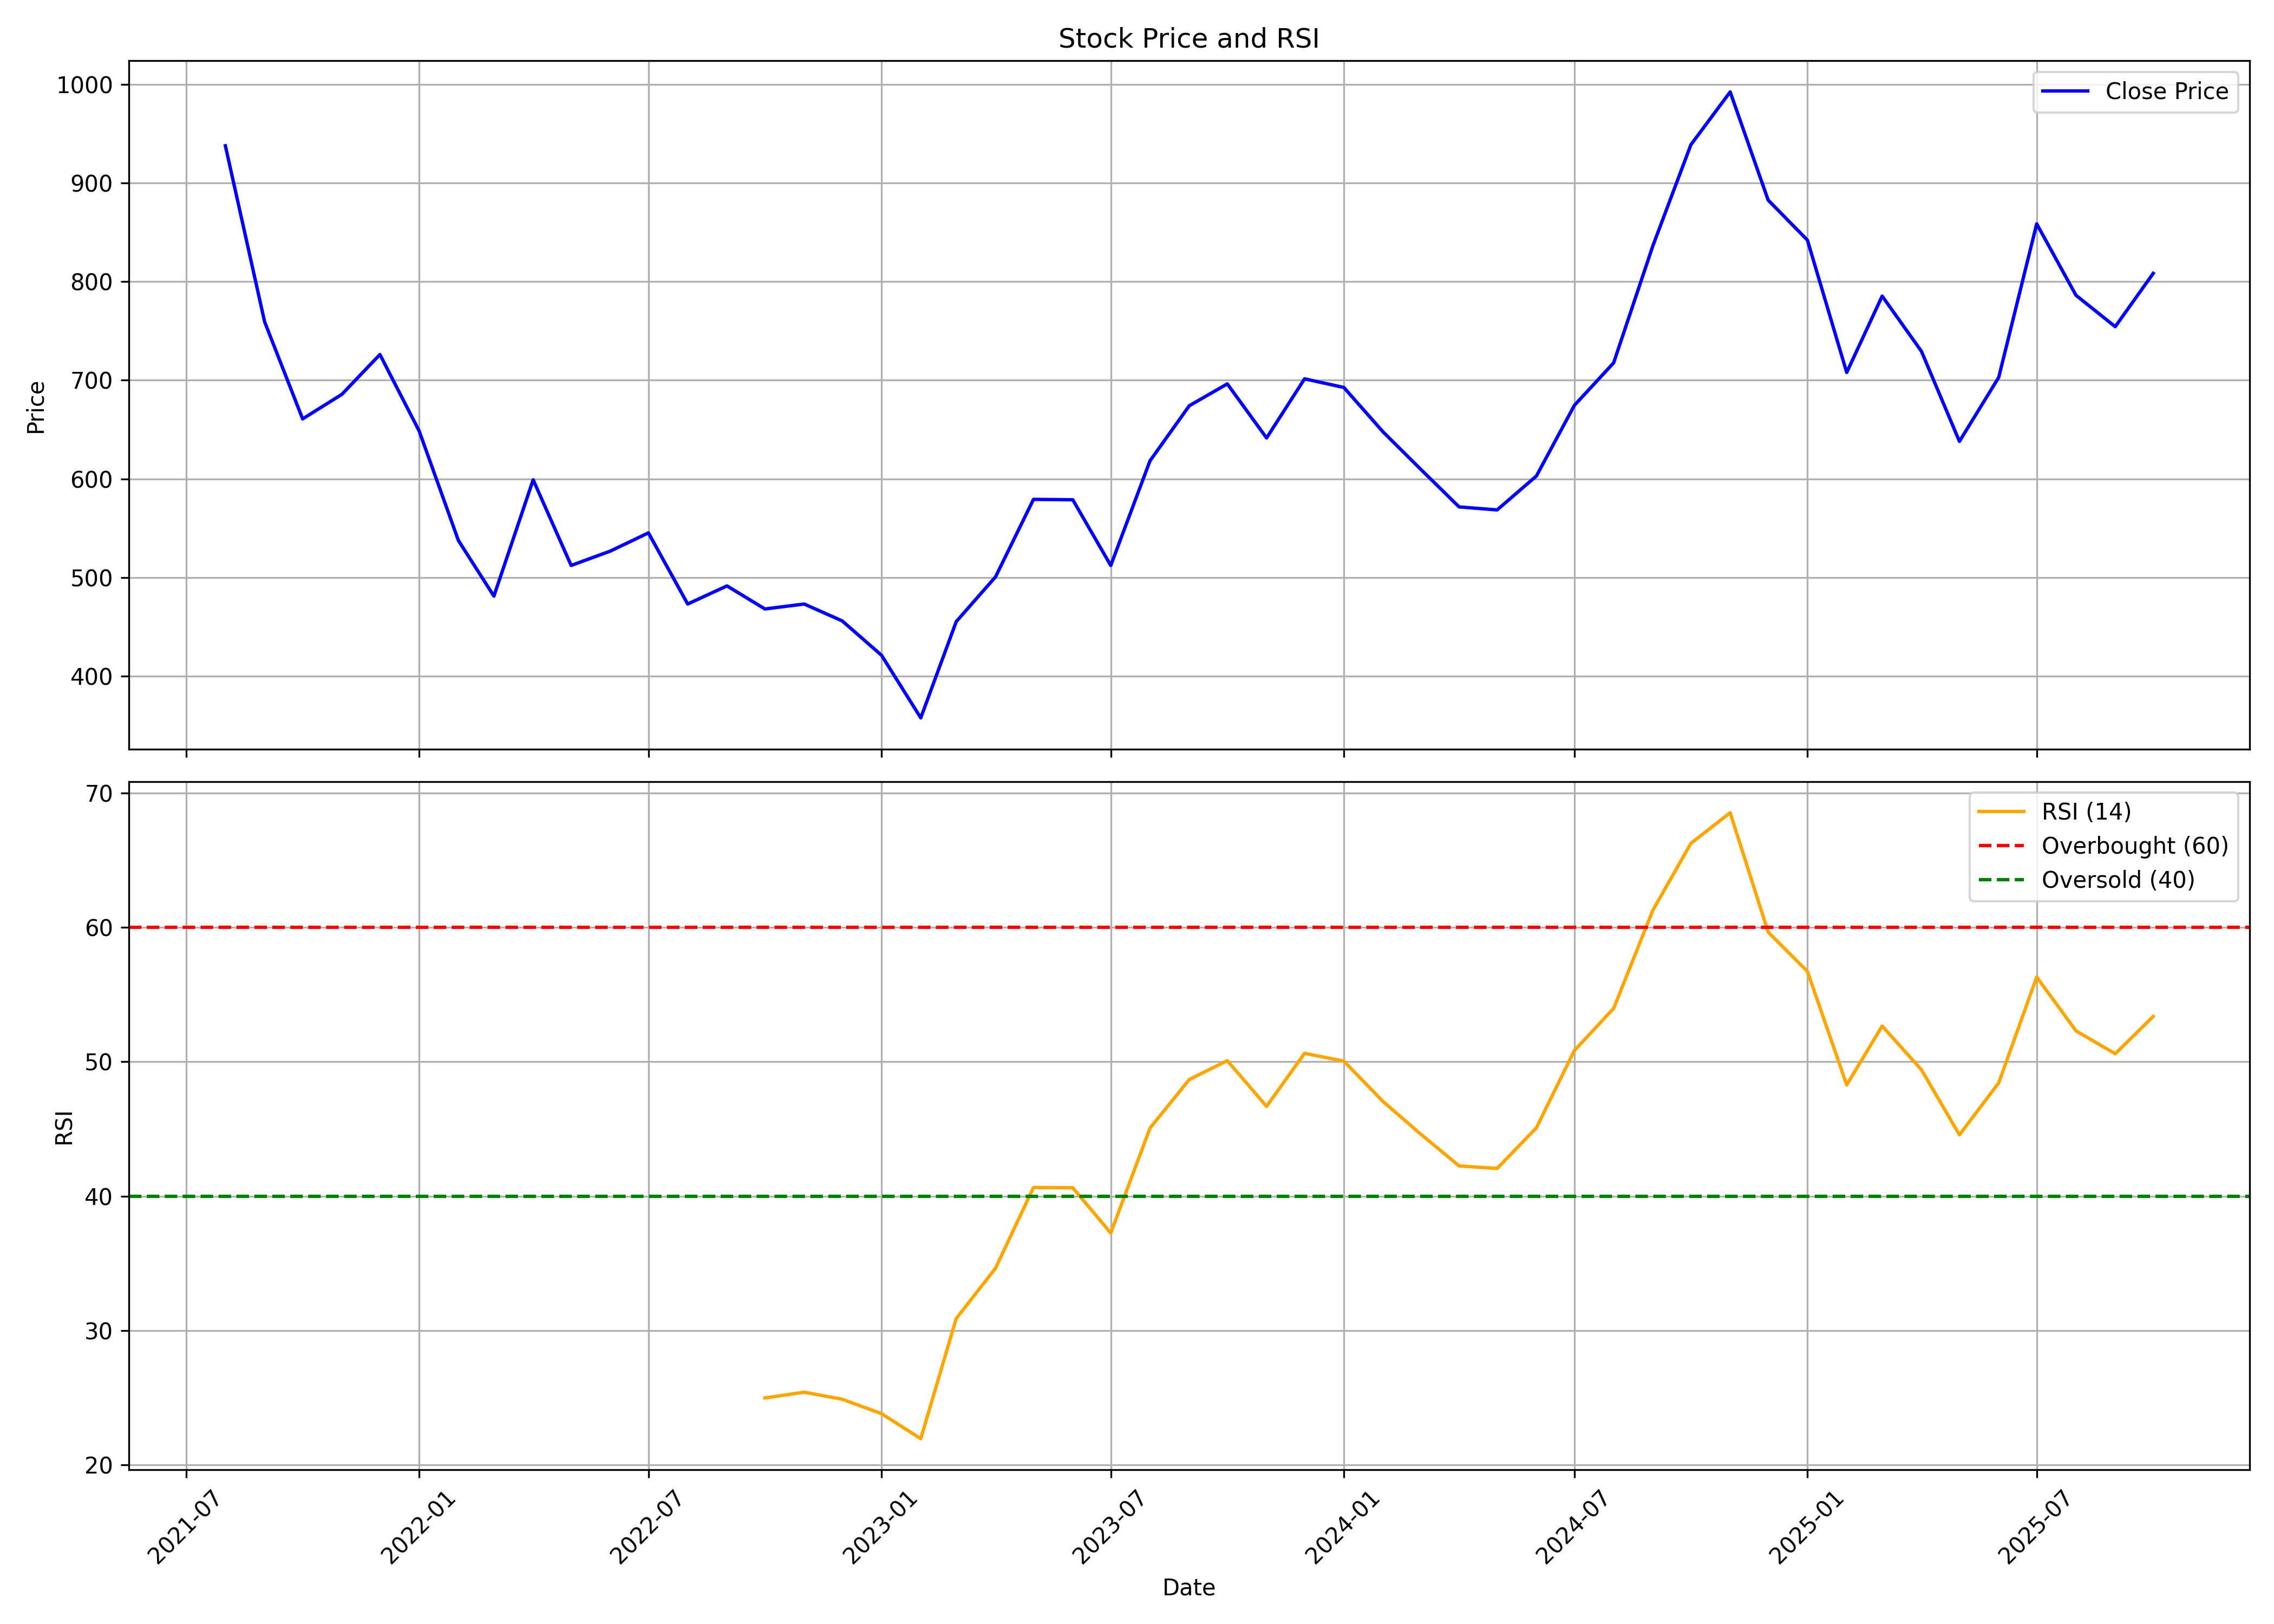

Source data for this figure (header and first rows):
, date, symbol, open, high, low, close, volume, rsi
0, 2021-08-01, KRSNAA, 990.1, 1083, 849.1, 937.7, 13395518, 
1, 2021-09-01, KRSNAA, 934.4, 945.2, 753.2, 759.2, 2967533, 
2, 2021-10-01, KRSNAA, 759.1, 823.9, 616.4, 660.8, 3832604, 
3, 2021-11-01, KRSNAA, 660.8, 736.4, 618.3, 685.7, 1603559, 
4, 2021-12-01, KRSNAA, 687.5, 777.8, 619.9, 726.1, 3321249, 
5, 2022-01-01, KRSNAA, 748.3, 783.7, 635.1, 648.6, 1548442, 
6, 2022-02-01, KRSNAA, 649.8, 669.5, 524.8, 537.5, 2061426, 
7, 2022-03-01, KRSNAA, 537.5, 593.7, 472.6, 481.2, 2244120, 
8, 2022-04-01, KRSNAA, 482.5, 644.9, 482.5, 599.1, 3451726, 
9, 2022-05-01, KRSNAA, 590.8, 610.4, 492.5, 512.2, 1602372, 
10, 2022-06-01, KRSNAA, 507.1, 590.8, 492.3, 526.9, 928141, 
11, 2022-07-01, KRSNAA, 518.9, 594.8, 516.9, 545.3, 1128277, 
12, 2022-08-01, KRSNAA, 541.6, 543.8, 449.9, 473.1, 1746553, 
13, 2022-09-01, KRSNAA, 478.5, 517.9, 438.6, 491.5, 1404414, 
14, 2022-10-01, KRSNAA, 494.7, 503.6, 464.8, 468.1, 462144, 24.99
15, 2022-11-01, KRSNAA, 469, 501.9, 455.3, 473.1, 1046561, 25.42
16, 2022-12-01, KRSNAA, 474.9, 494.7, 444.7, 456, 1694810, 24.89
17, 2023-01-01, KRSNAA, 456.1, 459.5, 402.8, 421.2, 779107, 23.82
18, 2023-02-01, KRSNAA, 425.1, 445.1, 349.4, 357.7, 1227898, 21.96
19, 2023-03-01, KRSNAA, 353.9, 468.9, 353.4, 455.3, 4309951, 30.9
20, 2023-04-01, KRSNAA, 464.4, 537, 457.1, 500.6, 1836028, 34.64
21, 2023-05-01, KRSNAA, 500.6, 592.6, 490, 579.2, 3128861, 40.65
22, 2023-06-01, KRSNAA, 579.2, 602.5, 546.1, 578.9, 1529972, 40.63
23, 2023-07-01, KRSNAA, 579.4, 595.6, 443.8, 512.2, 3558418, 37.26
24, 2023-08-01, KRSNAA, 514.5, 632.2, 477, 618.4, 4311345, 45.07
25, 2023-09-01, KRSNAA, 623.2, 692.3, 608.5, 674.2, 2377159, 48.68
26, 2023-10-01, KRSNAA, 677, 722.3, 646.9, 696.3, 2240993, 50.09
27, 2023-11-01, KRSNAA, 696.3, 719.3, 607.1, 641.5, 1779252, 46.68
28, 2023-12-01, KRSNAA, 651.1, 762.9, 641.5, 701.4, 2638543, 50.63
29, 2024-01-01, KRSNAA, 707.4, 730.1, 650.4, 692.7, 2408760, 50.05
30, 2024-02-01, KRSNAA, 709.1, 735.4, 640.7, 647.6, 2334079, 47.04
31, 2024-03-01, KRSNAA, 650.9, 667.7, 551.8, 610.6, 1668154, 44.67
32, 2024-04-01, KRSNAA, 610.6, 637.9, 555.4, 571.6, 1684283, 42.25
33, 2024-05-01, KRSNAA, 571.6, 613, 549.6, 568.6, 1490756, 42.06
34, 2024-06-01, KRSNAA, 573.3, 679.6, 524.6, 602.9, 2492899, 45.08
35, 2024-07-01, KRSNAA, 605.1, 701.4, 600.9, 674.5, 3914192, 50.84
36, 2024-08-01, KRSNAA, 674.6, 749.1, 632, 717.6, 2528270, 53.97
37, 2024-09-01, KRSNAA, 722.6, 874.9, 696.5, 836.4, 3305017, 61.28
38, 2024-10-01, KRSNAA, 847.2, 956.9, 766, 938.8, 3364651, 66.25
39, 2024-11-01, KRSNAA, 946.7, 1041, 879.4, 992.3, 2855182, 68.53
40, 2024-12-01, KRSNAA, 1008, 1030, 852, 882.6, 1782215, 59.65
41, 2025-01-01, KRSNAA, 885.2, 966.8, 754.5, 842, 2055413, 56.72
42, 2025-02-01, KRSNAA, 844.6, 902, 681.8, 707.9, 1286842, 48.28
43, 2025-03-01, KRSNAA, 714.7, 836, 670.9, 785.3, 1065802, 52.66
44, 2025-04-01, KRSNAA, 796.2, 823.8, 687.7, 729.4, 1447360, 49.41
45, 2025-05-01, KRSNAA, 733.6, 742.5, 623.7, 638.1, 2712074, 44.57
46, 2025-06-01, KRSNAA, 647.9, 717.7, 639.5, 702.9, 1893894, 48.43
47, 2025-07-01, KRSNAA, 706.7, 872.1, 691.5, 858.6, 2999443, 56.31
48, 2025-08-01, KRSNAA, 858.6, 872.1, 778.5, 786.1, 1092161, 52.3
49, 2025-09-01, KRSNAA, 786.1, 891.5, 749.5, 754.3, 1465007, 50.6
50, 2025-10-01, KRSNAA, 758.0, 848.1, 755, 808.4, 1128684, 53.38
